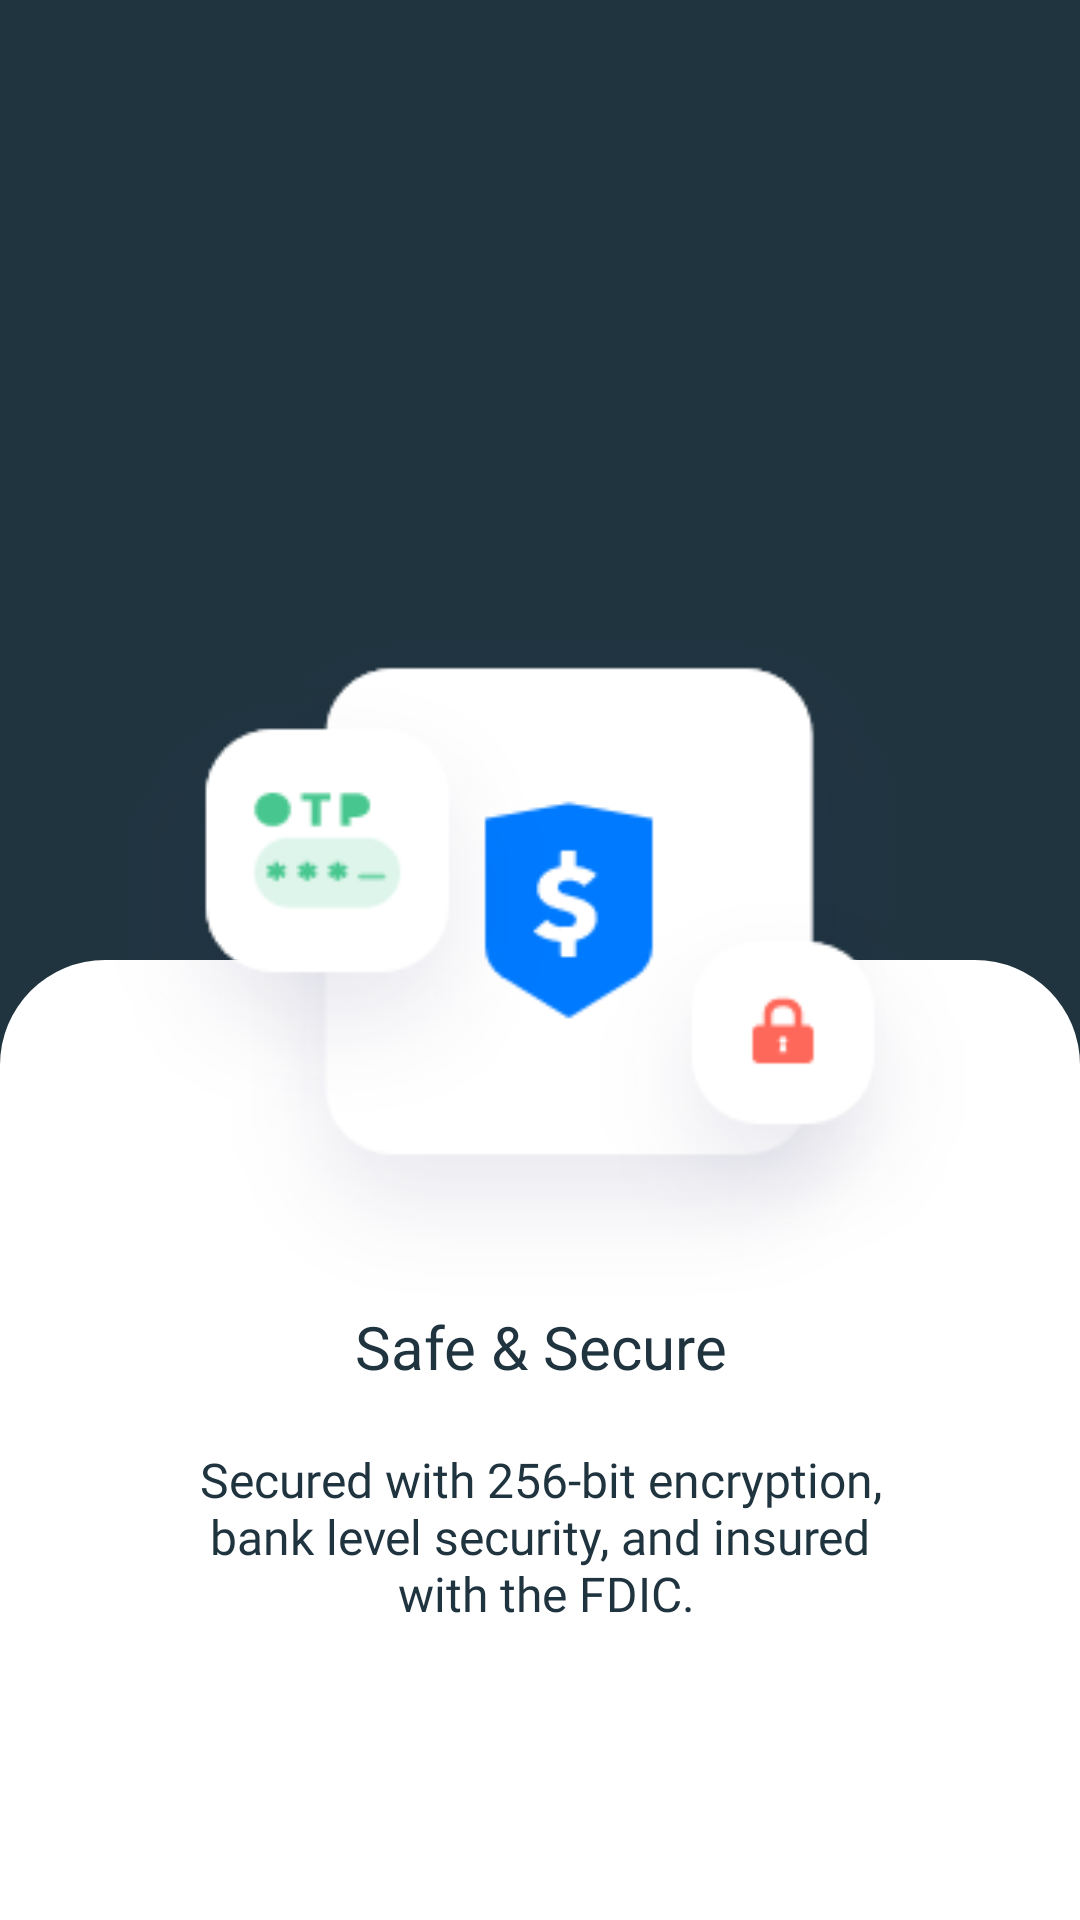

Produce the Android XML layout that renders to this screen, including the resource entries it uses.
<!-- AndroidManifest.xml: application theme Theme.ZeraApp -->
<!-- res/layout/slide3.xml -->
<?xml version="1.0" encoding="utf-8"?>
<RelativeLayout xmlns:android="http://schemas.android.com/apk/res/android"
    android:layout_width="match_parent"
    android:layout_height="match_parent"
    android:background="@color/dark_blue">

    <LinearLayout
        android:layout_width="match_parent"
        android:layout_height="match_parent"
        android:orientation="vertical">
        <RelativeLayout
            android:layout_width="match_parent"
            android:layout_height="0dp"
            android:layout_weight="50"/>
        <RelativeLayout
            android:layout_width="match_parent"
            android:layout_height="0dp"
            android:layout_weight="50"
            android:background="@drawable/intro_background"/>
    </LinearLayout>

    <ImageView
        android:layout_width="320dp"
        android:layout_height="300dp"
        android:src="@drawable/slide3"
        android:layout_centerVertical="true"
        android:layout_centerHorizontal="true"
        android:id="@+id/intro1"/>

    <TextView
        android:layout_width="match_parent"
        android:layout_height="wrap_content"
        android:text="@string/saveAndSecure"
        android:textSize="20sp"
        android:textColor="@color/dark_blue"
        android:layout_below="@id/intro1"
        android:id="@+id/introName"
        android:fontFamily="@font/montserrat_regular"
        android:layout_marginTop="-35dp"
        android:gravity="center_horizontal"/>

    <TextView
        android:layout_width="match_parent"
        android:layout_height="wrap_content"
        android:text="@string/slide3Message"
        android:gravity="center_horizontal"
        android:layout_below="@id/introName"
        android:layout_marginTop="20dp"
        android:textSize="16sp"
        android:fontFamily="@font/montserratalternates_regular"
        android:textColor="@color/dark_blue"/>
</RelativeLayout>
<!-- resources referenced by this layout -->
<resources>
  <color name="dark_blue">#203440</color>
  <!-- drawable intro_background (drawable) -->
  <?xml version="1.0" encoding="utf-8"?>
  <shape xmlns:android="http://schemas.android.com/apk/res/android"
      android:shape="rectangle">
  
      <corners android:topRightRadius="35dp"
          android:topLeftRadius="35dp"/>
      <solid android:color="@color/white"/>
  </shape>
  <!-- drawable slide3: png bitmap (drawable, 23451 bytes) -->
  <string name="saveAndSecure">Safe &amp; Secure</string>
  <string name="slide3Message">Secured with 256-bit encryption,\n bank level security, and insured \n with the FDIC.</string>
  <style name="Theme.ZeraApp" parent="Theme.AppCompat.Light.NoActionBar">
          
          <item name="colorPrimary">@color/purple_500</item>
          <item name="colorPrimaryVariant">@color/purple_700</item>
          <item name="colorOnPrimary">@color/white</item>
          
          <item name="colorSecondary">@color/teal_200</item>
          <item name="colorSecondaryVariant">@color/teal_700</item>
          <item name="colorOnSecondary">@color/black</item>
  
      </style>
  <color name="white">#FFFFFFFF</color>
  <color name="purple_500">#203440</color>
  <color name="purple_700">#203440</color>
  <color name="teal_200">#EF8641</color>
  <color name="teal_700">#EF8641</color>
  <color name="black">#FF000000</color>
</resources>
